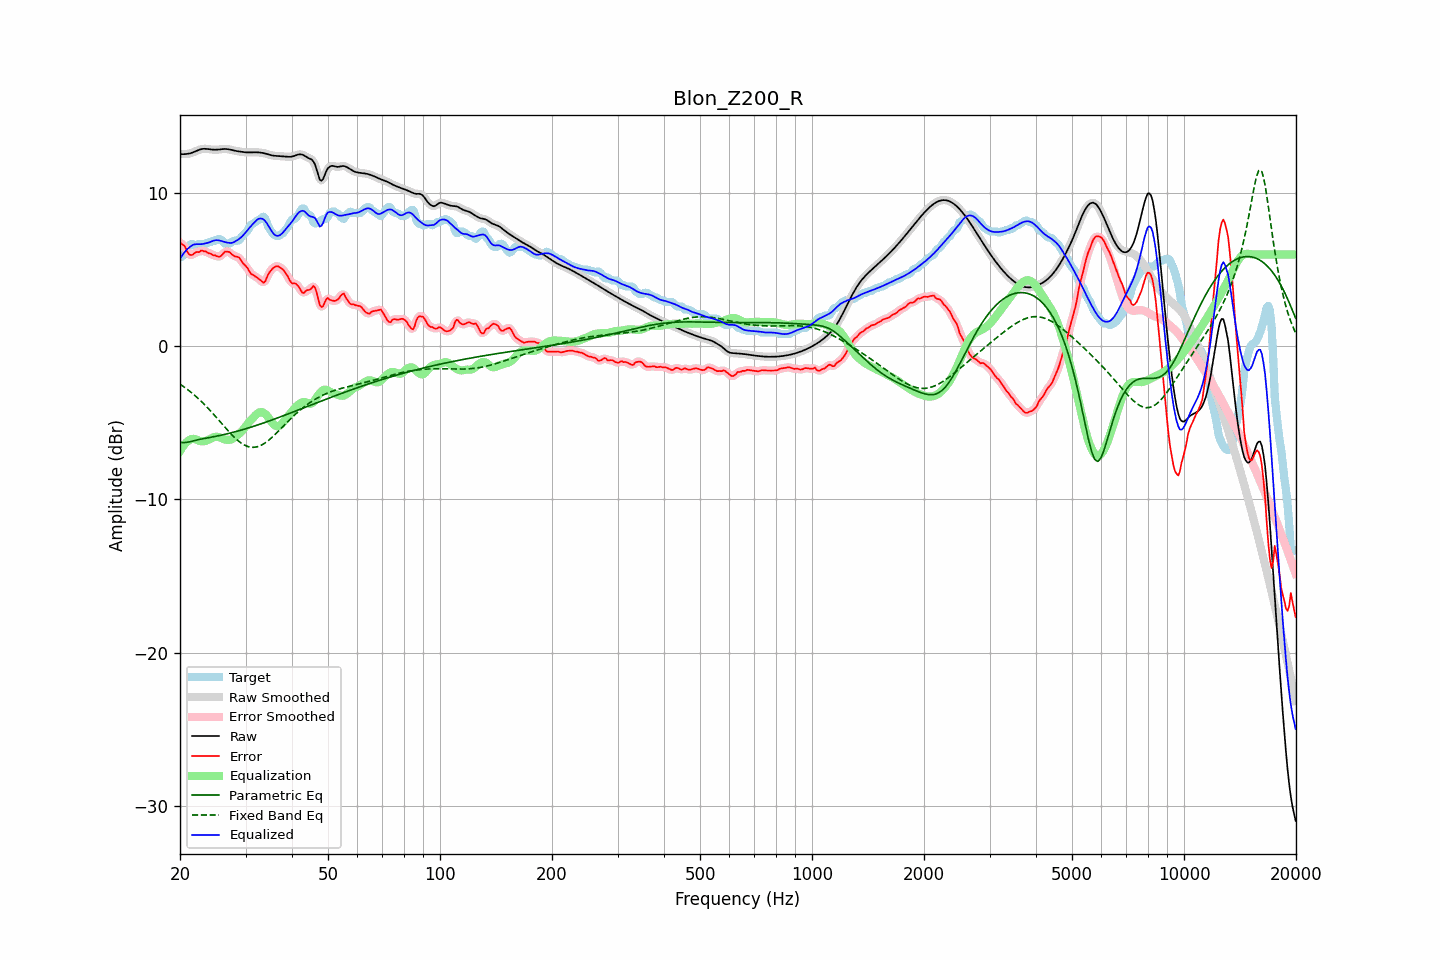

Source data for this figure (header and first rows):
frequency, raw, error, smoothed, error_smoothed, equalization, parametric_eq, fixed_band_eq, equalized_raw, equalized_smoothed, target
20.00, 12.55, 6.75, 12.55, 6.77, -6.84, -6.27, -2.47, 5.71, 5.71, 5.80
20.20, 12.55, 6.70, 12.55, 6.70, -6.67, -6.28, -2.54, 5.88, 5.88, 5.85
20.40, 12.55, 6.61, 12.55, 6.60, -6.51, -6.29, -2.61, 6.03, 6.03, 5.93
20.61, 12.55, 6.54, 12.55, 6.48, -6.38, -6.28, -2.69, 6.17, 6.17, 6.01
20.81, 12.56, 6.27, 12.56, 6.29, -6.27, -6.27, -2.77, 6.29, 6.29, 6.28
21.02, 12.57, 6.09, 12.57, 6.12, -6.18, -6.25, -2.85, 6.39, 6.39, 6.48
21.23, 12.59, 5.98, 12.59, 5.98, -6.11, -6.23, -2.93, 6.48, 6.48, 6.61
21.44, 12.62, 5.96, 12.62, 5.96, -6.06, -6.21, -3.01, 6.56, 6.56, 6.66
21.66, 12.66, 5.98, 12.66, 6.00, -6.04, -6.18, -3.10, 6.62, 6.62, 6.68
21.87, 12.70, 6.09, 12.70, 6.07, -6.05, -6.16, -3.19, 6.65, 6.65, 6.61
22.09, 12.75, 6.15, 12.75, 6.12, -6.08, -6.13, -3.28, 6.67, 6.67, 6.60
22.31, 12.80, 6.16, 12.79, 6.17, -6.13, -6.11, -3.38, 6.67, 6.67, 6.64
22.54, 12.84, 6.15, 12.84, 6.20, -6.17, -6.08, -3.47, 6.66, 6.66, 6.69
22.76, 12.87, 6.26, 12.87, 6.21, -6.20, -6.06, -3.57, 6.67, 6.67, 6.61
22.99, 12.89, 6.24, 12.89, 6.23, -6.21, -6.04, -3.67, 6.68, 6.68, 6.65
23.22, 12.90, 6.20, 12.90, 6.22, -6.20, -6.02, -3.78, 6.70, 6.70, 6.70
23.45, 12.90, 6.20, 12.90, 6.17, -6.17, -6.00, -3.89, 6.72, 6.73, 6.70
23.69, 12.89, 6.12, 12.89, 6.13, -6.13, -5.98, -4.00, 6.75, 6.75, 6.76
23.92, 12.87, 6.07, 12.87, 6.09, -6.09, -5.96, -4.11, 6.78, 6.78, 6.80
24.16, 12.86, 6.06, 12.86, 6.03, -6.04, -5.94, -4.22, 6.82, 6.82, 6.80
24.40, 12.85, 5.98, 12.85, 5.99, -5.98, -5.92, -4.33, 6.86, 6.86, 6.87
24.65, 12.84, 5.94, 12.84, 5.95, -5.94, -5.90, -4.45, 6.90, 6.90, 6.90
24.89, 12.84, 5.94, 12.84, 5.91, -5.91, -5.88, -4.57, 6.93, 6.93, 6.90
25.14, 12.84, 5.88, 12.84, 5.88, -5.91, -5.86, -4.69, 6.93, 6.93, 6.96
25.39, 12.85, 5.85, 12.85, 5.86, -5.93, -5.84, -4.81, 6.92, 6.92, 7.00
25.65, 12.86, 5.87, 12.86, 5.88, -5.96, -5.82, -4.93, 6.90, 6.90, 6.99
25.91, 12.87, 5.95, 12.87, 5.96, -6.01, -5.79, -5.05, 6.87, 6.87, 6.92
26.16, 12.88, 6.07, 12.88, 6.07, -6.05, -5.77, -5.17, 6.84, 6.83, 6.82
26.43, 12.89, 6.19, 12.89, 6.15, -6.08, -5.75, -5.29, 6.81, 6.81, 6.70
26.69, 12.88, 6.18, 12.88, 6.19, -6.10, -5.72, -5.41, 6.78, 6.78, 6.70
26.96, 12.87, 6.17, 12.87, 6.18, -6.11, -5.70, -5.53, 6.76, 6.76, 6.70
27.23, 12.85, 6.14, 12.85, 6.11, -6.10, -5.67, -5.64, 6.75, 6.75, 6.71
27.50, 12.82, 6.03, 12.83, 6.04, -6.07, -5.64, -5.75, 6.75, 6.75, 6.80
27.77, 12.80, 5.94, 12.80, 5.95, -6.02, -5.62, -5.86, 6.78, 6.78, 6.86
28.05, 12.77, 5.87, 12.78, 5.89, -5.95, -5.59, -5.96, 6.83, 6.83, 6.90
28.33, 12.75, 5.85, 12.75, 5.86, -5.87, -5.56, -6.06, 6.89, 6.89, 6.90
28.62, 12.74, 5.84, 12.74, 5.82, -5.78, -5.53, -6.15, 6.95, 6.95, 6.90
28.90, 12.72, 5.77, 12.72, 5.74, -5.69, -5.50, -6.24, 7.03, 7.03, 6.95
29.19, 12.71, 5.61, 12.71, 5.61, -5.59, -5.47, -6.31, 7.12, 7.12, 7.10
29.48, 12.69, 5.45, 12.69, 5.47, -5.47, -5.44, -6.38, 7.22, 7.22, 7.24
29.78, 12.68, 5.33, 12.68, 5.34, -5.35, -5.41, -6.44, 7.33, 7.33, 7.34
30.08, 12.67, 5.24, 12.67, 5.22, -5.21, -5.38, -6.49, 7.45, 7.45, 7.43
30.38, 12.66, 5.11, 12.66, 5.08, -5.07, -5.35, -6.54, 7.59, 7.59, 7.55
30.68, 12.66, 4.92, 12.66, 4.93, -4.95, -5.32, -6.57, 7.71, 7.71, 7.74
30.99, 12.66, 4.75, 12.66, 4.79, -4.83, -5.28, -6.59, 7.83, 7.83, 7.92
31.30, 12.67, 4.69, 12.67, 4.68, -4.72, -5.25, -6.59, 7.95, 7.95, 7.98
31.61, 12.67, 4.62, 12.67, 4.61, -4.61, -5.22, -6.60, 8.06, 8.06, 8.05
31.93, 12.67, 4.55, 12.67, 4.55, -4.50, -5.18, -6.58, 8.17, 8.17, 8.13
32.24, 12.67, 4.48, 12.67, 4.48, -4.40, -5.15, -6.56, 8.27, 8.27, 8.19
32.57, 12.66, 4.41, 12.66, 4.40, -4.33, -5.11, -6.53, 8.33, 8.33, 8.25
32.89, 12.65, 4.33, 12.65, 4.30, -4.30, -5.08, -6.49, 8.35, 8.35, 8.32
33.22, 12.64, 4.23, 12.64, 4.21, -4.30, -5.04, -6.43, 8.33, 8.33, 8.40
33.55, 12.62, 4.15, 12.62, 4.19, -4.34, -5.00, -6.37, 8.28, 8.28, 8.47
33.89, 12.59, 4.24, 12.59, 4.28, -4.41, -4.97, -6.30, 8.18, 8.18, 8.35
34.23, 12.56, 4.48, 12.56, 4.47, -4.52, -4.93, -6.23, 8.04, 8.04, 8.08
34.57, 12.53, 4.73, 12.53, 4.69, -4.65, -4.89, -6.15, 7.88, 7.88, 7.80
34.92, 12.50, 4.88, 12.50, 4.88, -4.80, -4.85, -6.06, 7.70, 7.70, 7.61
35.27, 12.47, 5.00, 12.47, 5.01, -4.95, -4.82, -5.97, 7.52, 7.53, 7.47
35.62, 12.45, 5.12, 12.45, 5.12, -5.07, -4.78, -5.87, 7.38, 7.38, 7.33
35.97, 12.44, 5.19, 12.44, 5.19, -5.17, -4.74, -5.77, 7.27, 7.27, 7.25
... 635 more rows
